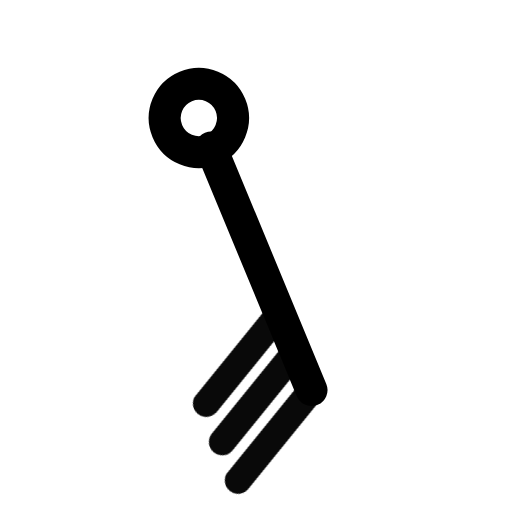
t = 0.00 s
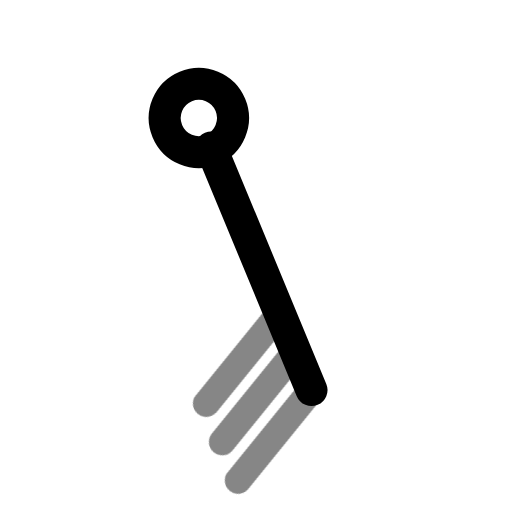
t = 0.39 s
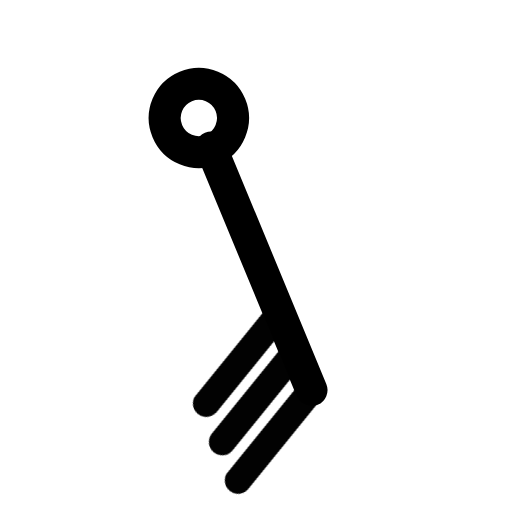
t = 0.92 s
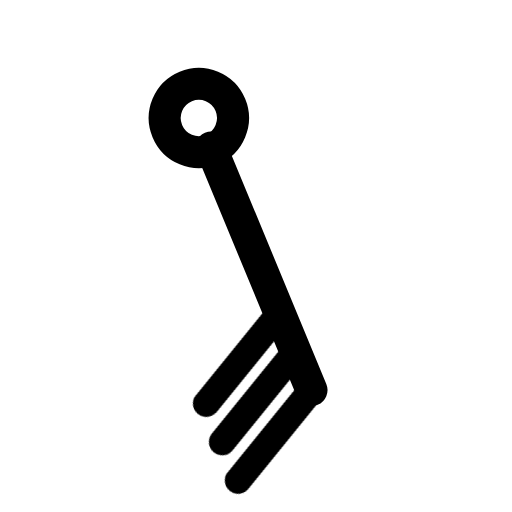
t = 1.56 s
t = 1.96 s: frame unchanged from t = 1.56 s, image omitted
t = 2.35 s: frame unchanged from t = 1.56 s, image omitted

The animated SVG that drew these frames (rendered in a browser with its animation timeline set to each time). Animation: 1 CSS @keyframes rule; one cycle of 2.75 s, repeats indefinitely.

<svg xmlns="http://www.w3.org/2000/svg" width="24" height="24" fill="none" stroke="currentColor" stroke-linecap="round" stroke-linejoin="round" stroke-width="2" viewBox="0 0 24 24">
    <!-- Generated by scripts/icon-expansion/generate.mjs -->
    <style>
        @media (prefers-reduced-motion: no-preference) {
            @keyframes ira-exp-pulse { 0%, 100% { opacity: 1; } 22% { opacity: .45; } 40% { opacity: 1; } }
            [data-ira-motion="wind-barb-sse-30kt"] { transform-box: fill-box; transform-origin: center; animation: ira-exp-pulse 2.65s ease-in-out -0.1s infinite; }
        }
    </style>
    <g transform="rotate(157.5 12 12)"><g stroke-width="1.5"><path d="M12 5.2V17.5"/><circle cx="12" cy="19" r="1.6"/></g></g>
    <g data-ira-motion="wind-barb-sse-30kt"><g transform="rotate(157.5 12 12)"><g stroke-width="1.25"><path d="M12 5.2l4.8 -2.6"/><path d="M12 7.15l4.8 -2.6"/><path d="M12 9.1l4.8 -2.6"/></g></g></g>
</svg>
